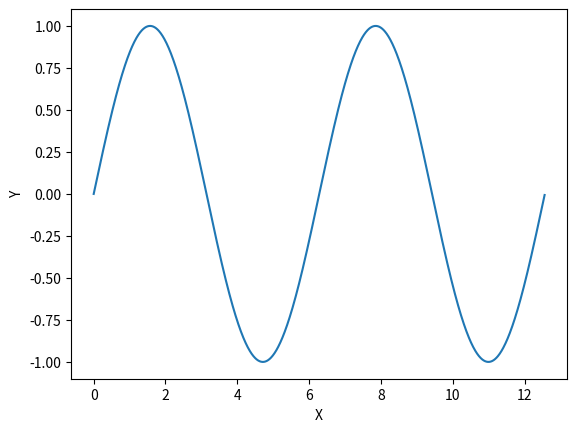

This chart was generated by the following Python code:
import numpy as np 
import matplotlib.pylab as plt

x = np.arange(0, 4*np.pi, 0.01)
y = np.sin(x)
plt.plot(x,y)
plt.xlabel('X')
plt.ylabel('Y')
plt.show()